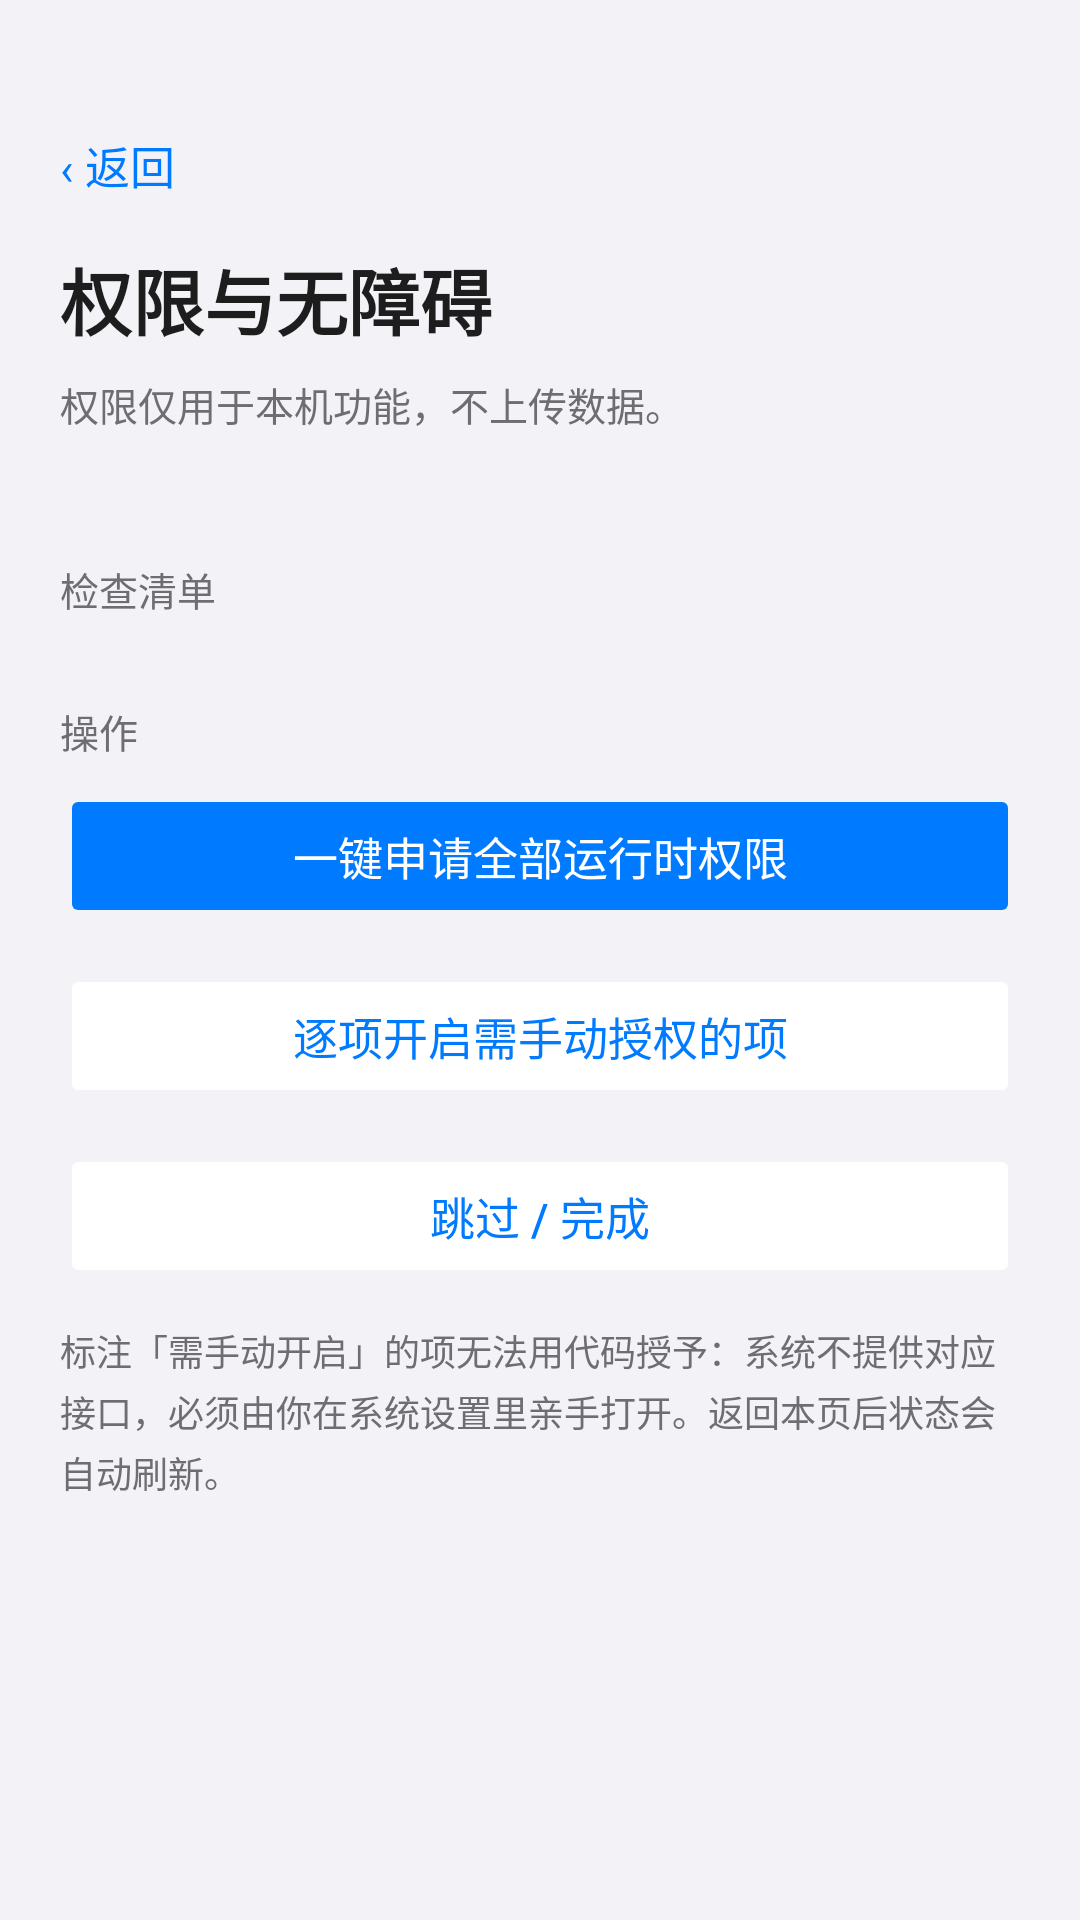

Layout XML and referenced resources for this Android screen:
<!-- AndroidManifest.xml: application theme Theme.Safewalk -->
<!-- res/layout/activity_permission.xml -->
<?xml version="1.0" encoding="utf-8"?>
<ScrollView xmlns:android="http://schemas.android.com/apk/res/android"
    style="@style/PageScroll">

    <LinearLayout
        android:layout_width="match_parent"
        android:layout_height="wrap_content"
        android:orientation="vertical"
        android:paddingStart="20dp"
        android:paddingEnd="20dp">

        <TextView
            android:id="@+id/btn_back"
            style="@style/BackLink"
            android:text="‹ 返回" />

        <TextView
            style="@style/PageTitle"
            android:layout_marginTop="12dp"
            android:text="权限与无障碍" />

        <TextView
            android:id="@+id/tv_perm_summary"
            style="@style/PageSubtitle"
            android:text="权限仅用于本机功能，不上传数据。" />

        <TextView
            android:id="@+id/tv_perm_rom"
            android:layout_width="match_parent"
            android:layout_height="wrap_content"
            android:layout_marginTop="6dp"
            android:lineSpacingExtra="2dp"
            android:textColor="@color/text_hint"
            android:textSize="12sp" />

        
        <LinearLayout
            android:id="@+id/block_restart_sui"
            android:layout_width="match_parent"
            android:layout_height="wrap_content"
            android:orientation="vertical"
            android:visibility="gone">

            <TextView
                style="@style/SectionLabel"
                android:text="首次安装必做" />

            <LinearLayout
                android:id="@+id/card_restart_sui"
                android:layout_width="match_parent"
                android:layout_height="wrap_content"
                android:layout_marginTop="0dp"
                android:background="@color/card_bg"
                android:orientation="vertical"
                android:paddingHorizontal="16dp"
                android:paddingVertical="14dp">

                <TextView
                    android:id="@+id/tv_restart_title"
                    android:layout_width="match_parent"
                    android:layout_height="wrap_content"
                    android:text="还要重启一次系统界面"
                    android:textColor="@color/text_primary"
                    android:textSize="15sp"
                    android:textStyle="bold" />

                <TextView
                    android:id="@+id/tv_restart_body"
                    android:layout_width="match_parent"
                    android:layout_height="wrap_content"
                    android:layout_marginTop="6dp"
                    android:lineSpacingExtra="3dp"
                    android:textColor="@color/text_body"
                    android:textSize="13sp" />

                <Button
                    android:id="@+id/btn_restart_sui"
                    style="@style/PrimaryButton"
                    android:text="重启系统界面" />

                <TextView
                    android:id="@+id/tv_restart_state"
                    android:layout_width="match_parent"
                    android:layout_height="wrap_content"
                    android:layout_marginTop="8dp"
                    android:lineSpacingExtra="2dp"
                    android:textColor="@color/text_hint"
                    android:textSize="12sp" />
            </LinearLayout>
        </LinearLayout>

        
        <TextView
            style="@style/SectionLabel"
            android:text="检查清单" />

        <LinearLayout
            android:id="@+id/perm_rows"
            style="@style/CardStyle"
            android:layout_marginTop="0dp"
            android:orientation="vertical" />

        
        <TextView
            style="@style/SectionLabel"
            android:text="操作" />

        <Button
            android:id="@+id/btn_apply_runtime"
            style="@style/PrimaryButton"
            android:layout_marginTop="0dp"
            android:text="一键申请全部运行时权限" />

        <Button
            android:id="@+id/btn_special"
            style="@style/SecondaryButton"
            android:text="逐项开启需手动授权的项" />

        <Button
            android:id="@+id/btn_done"
            style="@style/SecondaryButton"
            android:text="跳过 / 完成" />

        <TextView
            android:layout_width="match_parent"
            android:layout_height="wrap_content"
            android:layout_marginTop="12dp"
            android:lineSpacingExtra="3dp"
            android:text="标注「需手动开启」的项无法用代码授予：系统不提供对应接口，必须由你在系统设置里亲手打开。返回本页后状态会自动刷新。"
            android:textColor="@color/text_hint"
            android:textSize="12sp" />
    </LinearLayout>
</ScrollView>
<!-- resources referenced by this layout -->
<resources>
  <color name="card_bg">#FFFFFF</color>
  <color name="text_body">#3A3A3C</color>
  <color name="text_hint">#6D6D72</color>
  <color name="text_primary">#1D1D1D</color>
  <style name="BackLink">
          <item name="android:layout_width">wrap_content</item>
          <item name="android:layout_height">wrap_content</item>
          <item name="android:background">?android:attr/selectableItemBackground</item>
          <item name="android:paddingTop">4dp</item>
          <item name="android:paddingBottom">4dp</item>
          <item name="android:paddingRight">12dp</item>
          <item name="android:textColor">@color/primary</item>
          <item name="android:textSize">15sp</item>
      </style>
  <style name="CardStyle">
          <item name="android:layout_width">match_parent</item>
          <item name="android:layout_height">wrap_content</item>
          <item name="android:layout_marginTop">16dp</item>
          <item name="android:orientation">vertical</item>
          <item name="android:background">@color/card_bg</item>
      </style>
  <style name="PageSubtitle">
          <item name="android:layout_width">match_parent</item>
          <item name="android:layout_height">wrap_content</item>
          <item name="android:layout_marginTop">8dp</item>
          <item name="android:lineSpacingExtra">4dp</item>
          <item name="android:textColor">@color/text_hint</item>
          <item name="android:textSize">13sp</item>
      </style>
  <style name="PageTitle">
          <item name="android:layout_width">wrap_content</item>
          <item name="android:layout_height">wrap_content</item>
          <item name="android:textColor">@color/text_primary</item>
          <item name="android:textSize">24sp</item>
          <item name="android:textStyle">bold</item>
      </style>
  <style name="PrimaryButton">
          <item name="android:layout_width">match_parent</item>
          <item name="android:layout_height">48dp</item>
          <item name="android:layout_marginTop">12dp</item>
          <item name="android:backgroundTint">@color/primary</item>
          <item name="android:textColor">@color/on_accent</item>
          <item name="android:textSize">15sp</item>
          <item name="android:textAllCaps">false</item>
          <item name="cornerRadius">14dp</item>
          <item name="android:stateListAnimator">@null</item>
      </style>
  <style name="SecondaryButton">
          <item name="android:layout_width">match_parent</item>
          <item name="android:layout_height">48dp</item>
          <item name="android:layout_marginTop">12dp</item>
          <item name="android:backgroundTint">@color/card_bg</item>
          <item name="android:textColor">@color/primary</item>
          <item name="android:textSize">15sp</item>
          <item name="android:textAllCaps">false</item>
          <item name="cornerRadius">14dp</item>
          <item name="android:stateListAnimator">@null</item>
      </style>
  <style name="SectionLabel">
          <item name="android:accessibilityHeading">true</item>
          <item name="android:layout_width">match_parent</item>
          <item name="android:layout_height">wrap_content</item>
          <item name="android:layout_marginTop">20dp</item>
          <item name="android:layout_marginBottom">8dp</item>
          <item name="android:textColor">@color/text_hint</item>
          <item name="android:textSize">13sp</item>
      </style>
  <style name="Theme.Safewalk" parent="Theme.MaterialComponents.Light.NoActionBar">
          <item name="android:windowBackground">@color/bg</item>
          <item name="android:statusBarColor">@android:color/transparent</item>
          <item name="android:windowLightStatusBar">true</item>
          <item name="android:navigationBarColor">@color/bg</item>
      </style>
  <color name="primary">#007AFF</color>
  <color name="bg">#F2F2F7</color>
  <color name="on_accent">#FFFFFF</color>
</resources>
